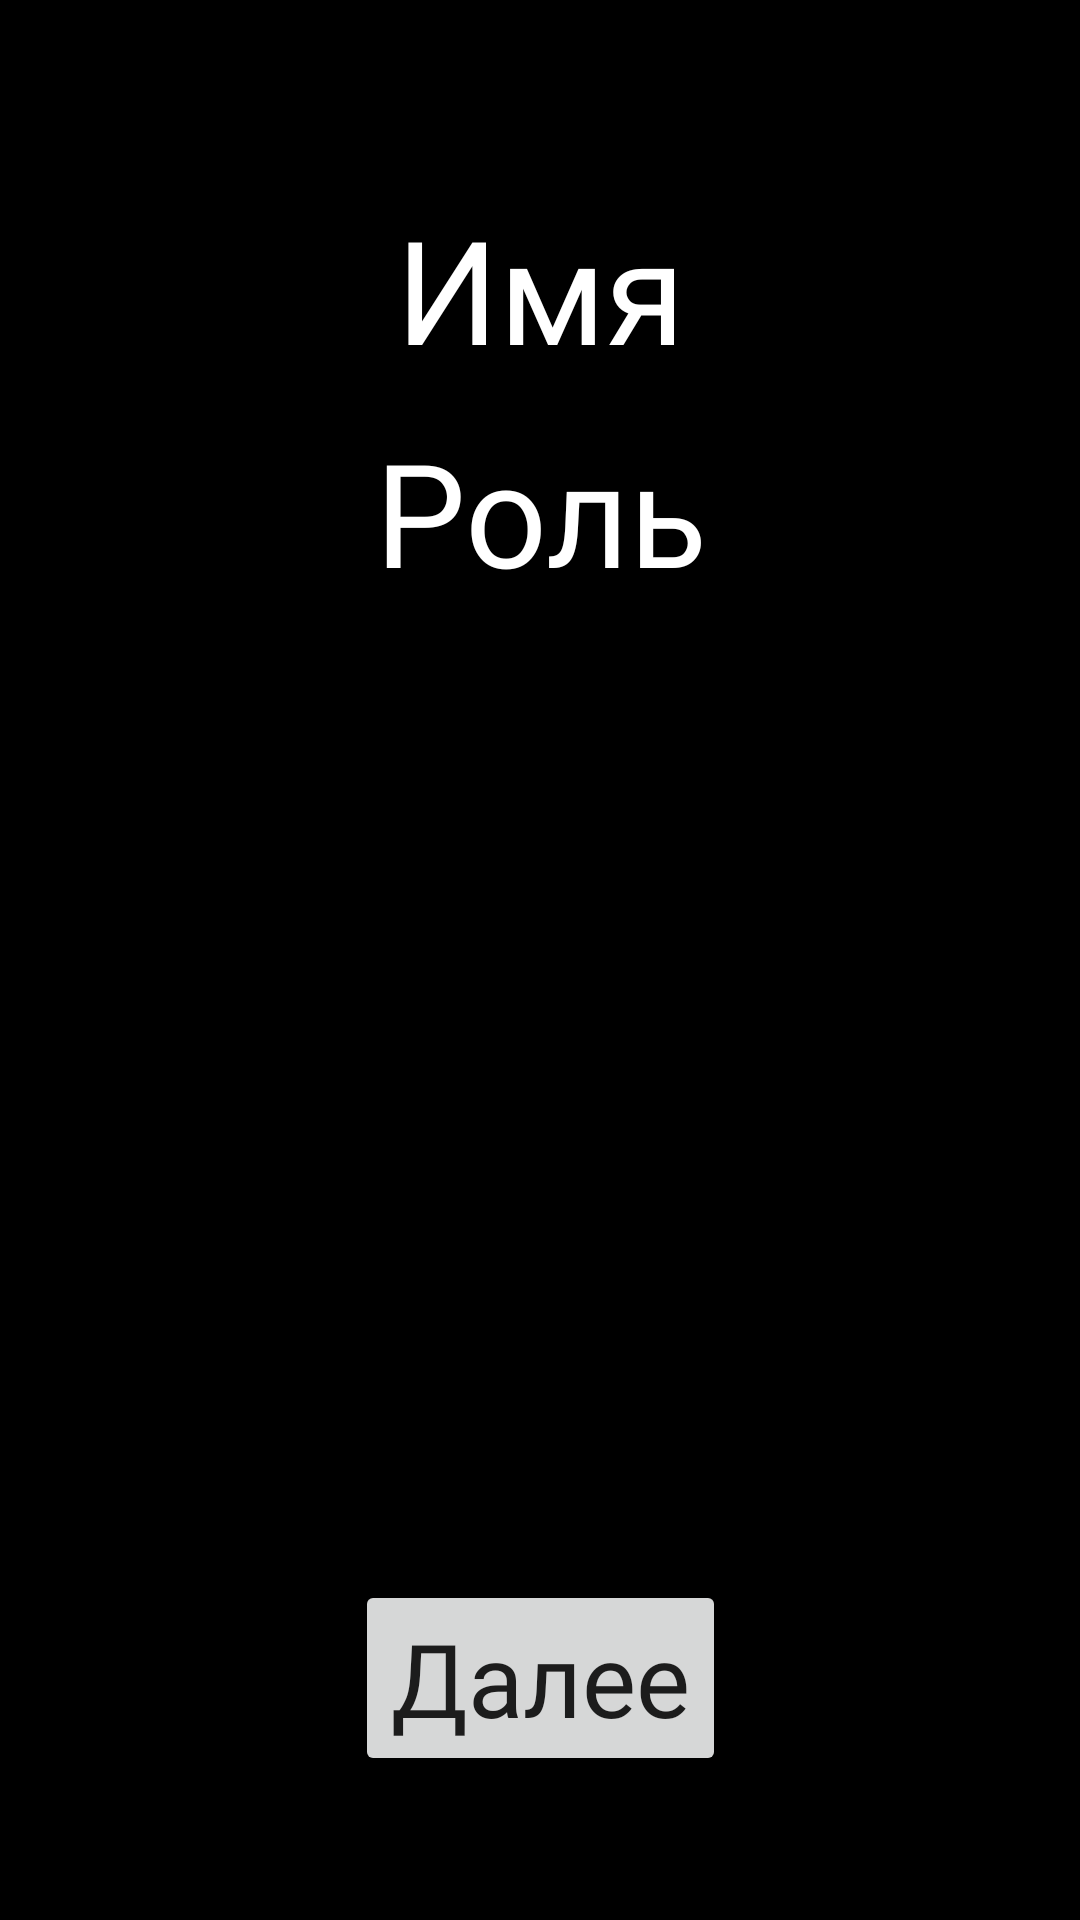

Produce the Android XML layout that renders to this screen, including the resource entries it uses.
<!-- AndroidManifest.xml: application theme Theme.Mafia -->
<!-- res/layout/get_role.xml -->
<?xml version="1.0" encoding="utf-8"?>
<androidx.constraintlayout.widget.ConstraintLayout xmlns:android="http://schemas.android.com/apk/res/android"
    xmlns:app="http://schemas.android.com/apk/res-auto"
    xmlns:tools="http://schemas.android.com/tools"
    android:layout_width="match_parent"
    android:layout_height="match_parent"
    android:background="@color/black"
    tools:context=".GetRole">

    <TextView
        android:id="@+id/playerName"
        android:layout_width="match_parent"
        android:layout_height="0dp"
        android:layout_marginStart="10dp"
        android:layout_marginEnd="10dp"
        android:fontFamily="@font/aurora_bt_bold_condensed"
        android:gravity="bottom"
        android:text="Имя"
        android:textAlignment="center"
        android:textColor="@color/white"
        android:textSize="48sp"
        app:layout_constraintBottom_toTopOf="@+id/role"
        app:layout_constraintEnd_toEndOf="parent"
        app:layout_constraintStart_toStartOf="parent"
        app:layout_constraintTop_toTopOf="parent" />

    <TextView
        android:id="@+id/role"
        android:layout_width="match_parent"
        android:layout_height="wrap_content"
        android:layout_marginTop="10dp"
        android:layout_marginBottom="1dp"
        android:fontFamily="@font/aurora_bt_bold_condensed"
        android:text="Роль"
        android:textAlignment="center"
        android:textColor="@color/white"
        android:textSize="48sp"
        app:layout_constraintBottom_toTopOf="@+id/roleImage"
        app:layout_constraintEnd_toEndOf="parent"
        app:layout_constraintStart_toStartOf="parent"
        app:layout_constraintTop_toBottomOf="@+id/playerName" />

    <ImageView
        android:id="@+id/roleImage"
        android:layout_width="300dp"
        android:layout_height="300dp"
        android:layout_gravity="center_horizontal"
        android:layout_marginTop="10dp"
        android:layout_marginBottom="3dp"
        android:adjustViewBounds="true"
        app:layout_constraintBottom_toTopOf="@+id/nextRole"
        app:layout_constraintEnd_toEndOf="parent"
        app:layout_constraintStart_toStartOf="parent"
        app:layout_constraintTop_toBottomOf="@+id/role"
        tools:src="@drawable/hat" />

    <Button
        android:id="@+id/nextRole"
        android:layout_width="wrap_content"
        android:layout_height="wrap_content"
        android:layout_gravity="center_horizontal"
        android:layout_marginTop="10dp"
        android:layout_marginBottom="48dp"
        android:text="Далее"
        android:textAppearance="@style/TextAppearanceLarge"
        android:textSize="34sp"
        app:layout_constraintBottom_toBottomOf="parent"
        app:layout_constraintEnd_toEndOf="parent"
        app:layout_constraintStart_toStartOf="parent"
        app:layout_constraintTop_toBottomOf="@+id/roleImage" />
</androidx.constraintlayout.widget.ConstraintLayout>
<!-- resources referenced by this layout -->
<resources>
  <color name="black">#FF000000</color>
  <color name="white">#FFFFFFFF</color>
  <!-- drawable hat: png bitmap (drawable, 16474 bytes) -->
  <style name="TextAppearanceLarge" parent="TextAppearance.AppCompat.Large">
          <item name="android:fontFamily">@font/aurora_bt_bold_condensed</item>
      </style>
  <style name="Theme.Mafia" parent="Theme.MaterialComponents.DayNight.DarkActionBar">
          
          <item name="colorPrimary">@color/purple_500</item>
          <item name="colorPrimaryVariant">@color/purple_700</item>
          <item name="colorOnPrimary">@color/white</item>
          
          <item name="colorSecondary">@color/teal_200</item>
          <item name="colorSecondaryVariant">@color/teal_700</item>
          <item name="colorOnSecondary">@color/black</item>
          
          <item name="android:statusBarColor">?attr/colorPrimaryVariant</item>
          
      </style>
  <color name="purple_500">#FF6200EE</color>
  <color name="purple_700">#FF3700B3</color>
  <color name="teal_200">#FF03DAC5</color>
  <color name="teal_700">#FF018786</color>
</resources>
